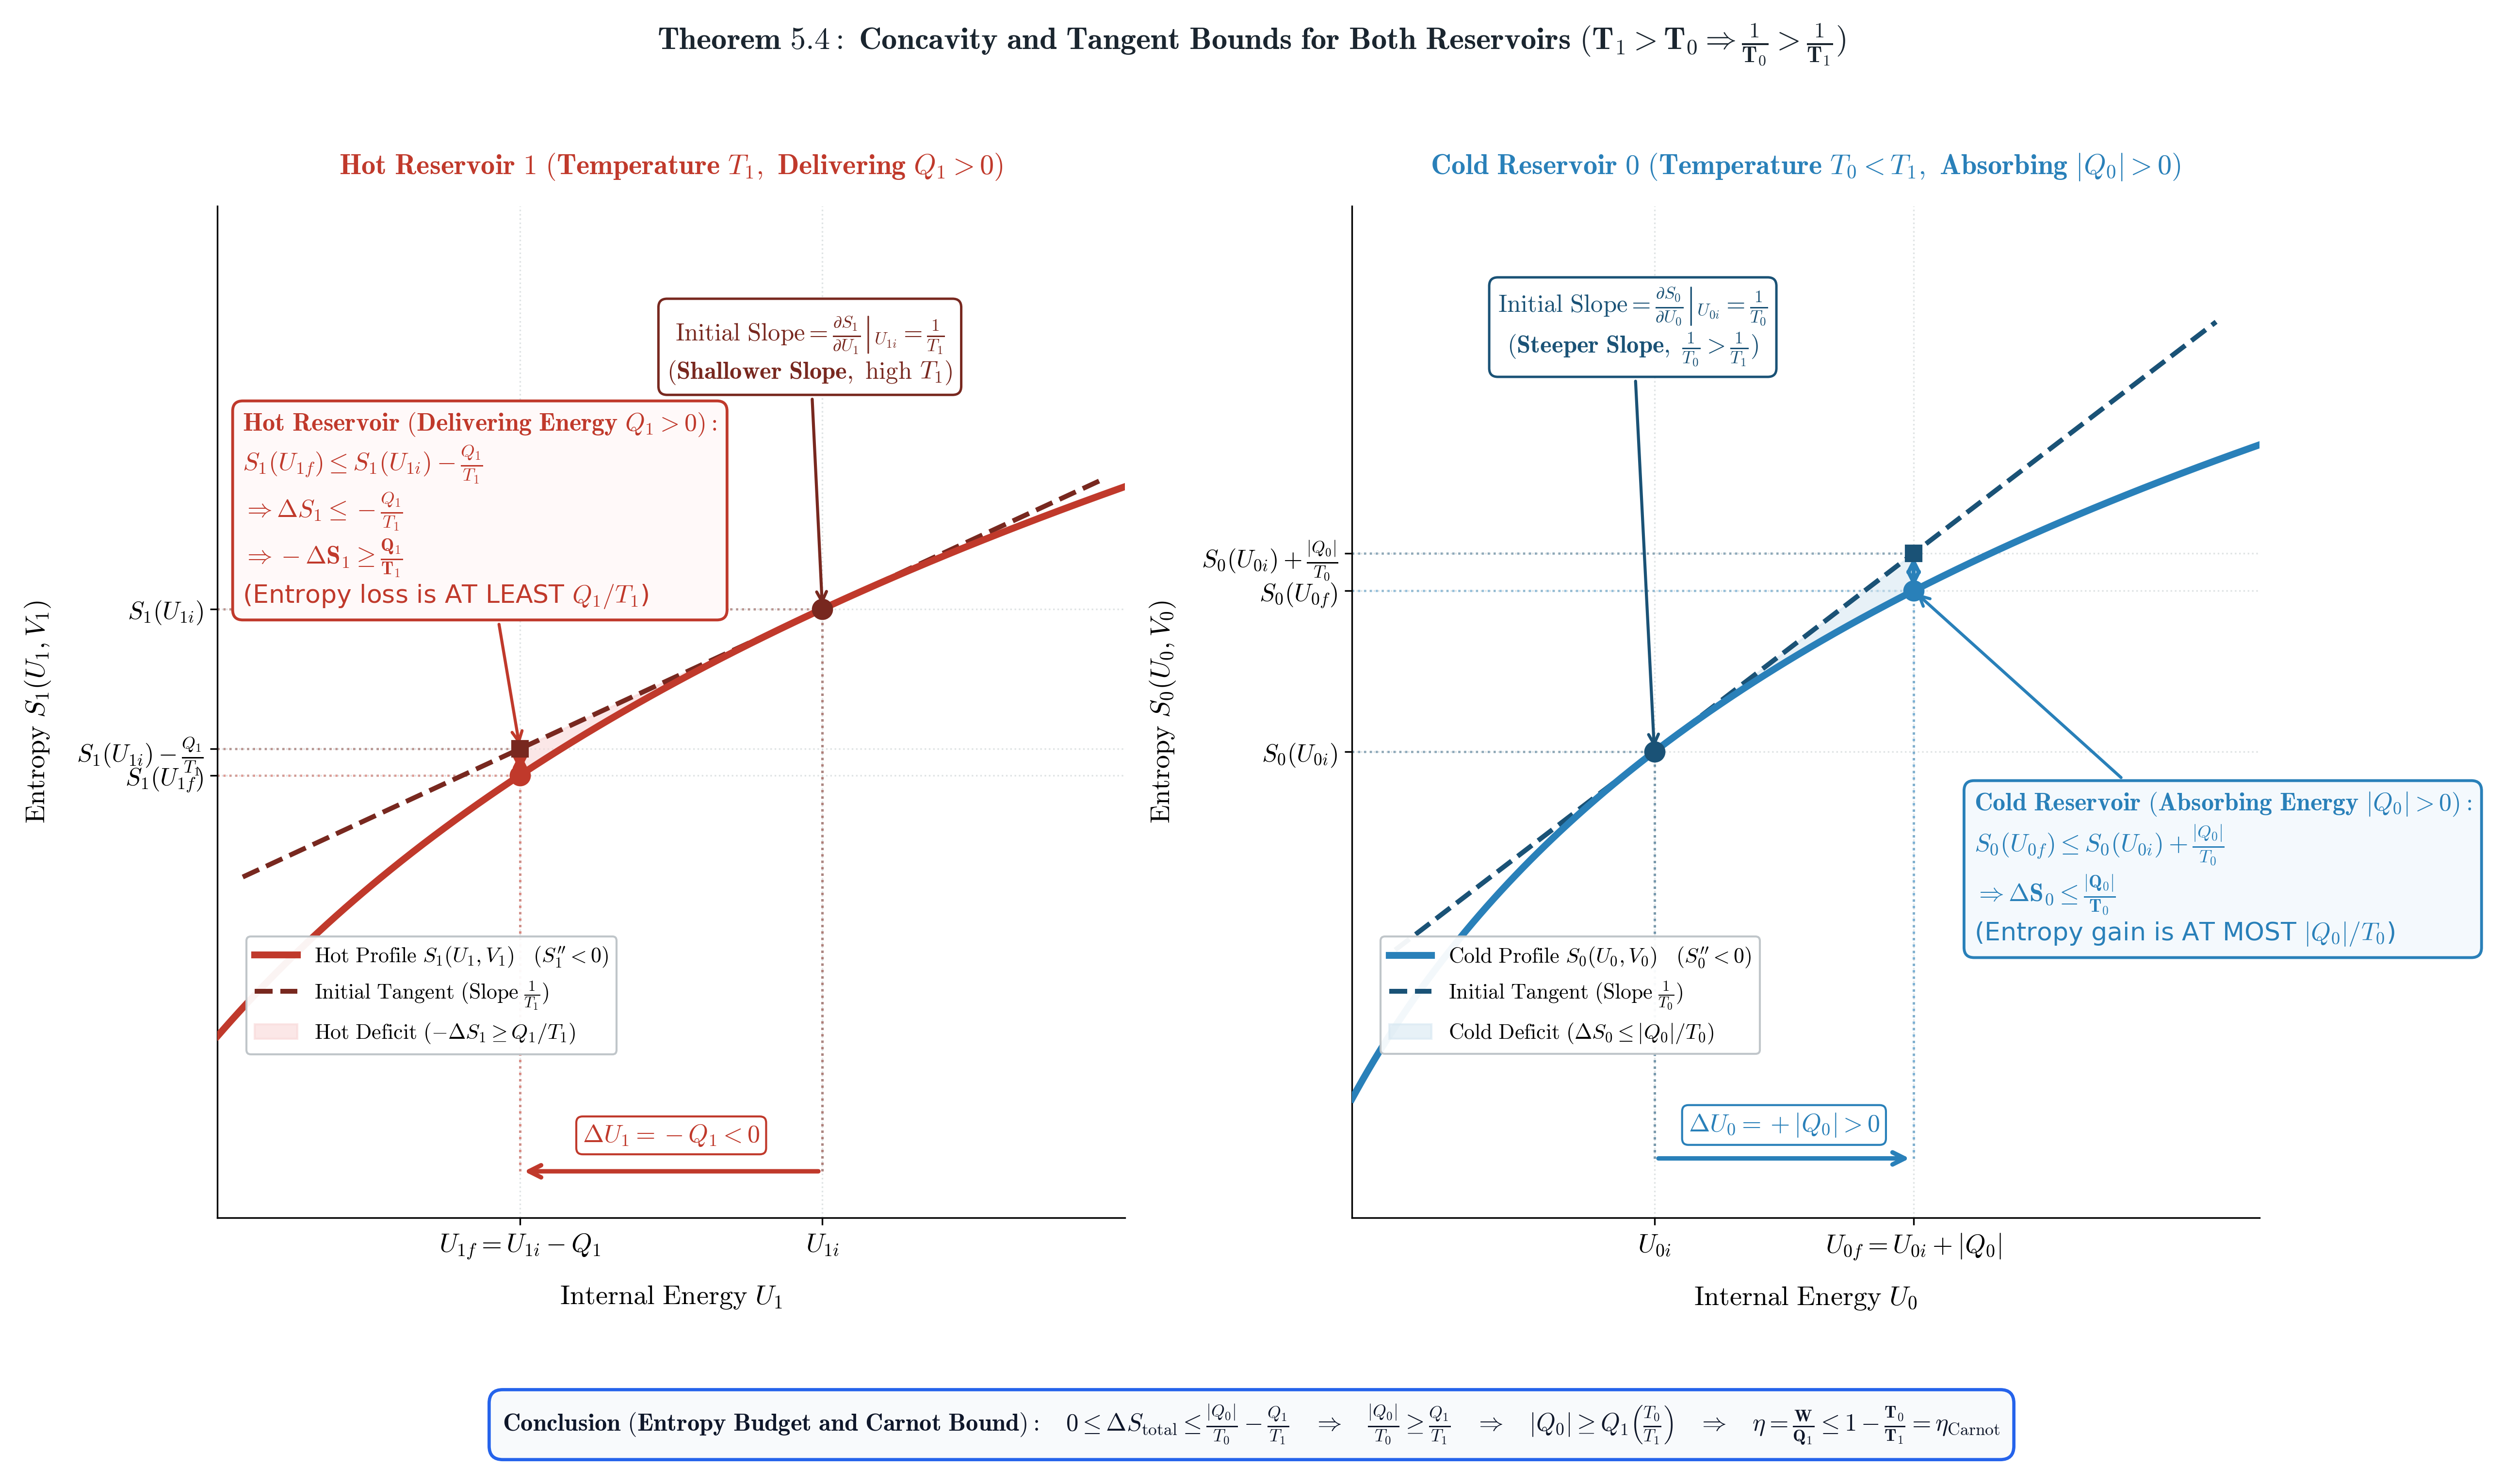

This chart was generated by the following Python code:
"""
Clean, Abstract Two-Panel Visualization for Theorem 5.4: Carnot Efficiency
(Geometric Foundation: Strict Concavity of Entropy Fixes Exchange Rates for Both Reservoirs)

Reference:
  Lieb & Yngvason, "The physics and mathematics of the second law of
  thermodynamics", Physics Reports 310 (1999) 1-96, Section 5, pp. 72-74.

The main argument:
  Each reservoir is a separate simple system with its own concave entropy profile
  U -> S(U, V) and initial temperature:
  - Hot Reservoir 1 (delivering heat Q_1 > 0 at initial temperature T_1):
      Slope of tangent = 1 / T_1 (shallower slope, high T_1).
      U_{1f} = U_{1i} - Q_1 < U_{1i}.
      By concavity: S_1(U_{1f}) <= S_1(U_{1i}) - Q_1 / T_1
      => -Delta S_1 >= Q_1 / T_1  (Entropy loss is AT LEAST Q_1 / T_1).

  - Cold Reservoir 0 (absorbing heat |Q_0| > 0 at initial temperature T_0 < T_1):
      Slope of tangent = 1 / T_0 (steeper slope, 1/T_0 > 1/T_1).
      U_{0f} = U_{0i} + |Q_0| > U_{0i}.
      By concavity: S_0(U_{0f}) <= S_0(U_{0i}) + |Q_0| / T_0
      => Delta S_0 <= |Q_0| / T_0  (Entropy gain is AT MOST |Q_0| / T_0).

  - Combined Entropy Budget & Carnot Bound:
      0 <= Delta S_total = Delta S_1 + Delta S_0 <= -Q_1 / T_1 + |Q_0| / T_0
      => |Q_0| / T_0 >= Q_1 / T_1  =>  |Q_0| >= Q_1 (T_0 / T_1).
      Since work W = Q_1 - |Q_0|:
         W <= Q_1 (1 - T_0 / T_1)  =>  eta = W / Q_1 <= 1 - T_0 / T_1.

Run directly:
  python Theorem_5-4/theorem54_visualization.py
"""

import os
import sys
import numpy as np
import matplotlib.pyplot as plt
from matplotlib.patches import FancyArrowPatch

sys.path.insert(0, os.path.dirname(os.path.abspath(__file__)))
from theorem54_model import (
    entropy, temperature, dS_dU, tangent_line,
)

# --------------------------------------------------------------------------
# Styling & Palette
# --------------------------------------------------------------------------
plt.rcParams.update({
    "font.size": 11,
    "axes.titlesize": 13.5,
    "axes.labelsize": 12.5,
    "mathtext.fontset": "cm",
    "axes.spines.top": False,
    "axes.spines.right": False,
})

C_HOT_CURVE = "#c0392b"     # Hot reservoir curve (crimson)
C_HOT_TAN = "#78281f"       # Hot tangent (dark red)
C_HOT_FILL = "#f9d5d5"      # Hot deficit fill (soft red)

C_COLD_CURVE = "#2980b9"    # Cold reservoir curve (blue)
C_COLD_TAN = "#1a5276"      # Cold tangent (dark blue)
C_COLD_FILL = "#d4e6f1"     # Cold deficit fill (soft blue)


def make_abstract_two_reservoir_plot():
    fig, (ax1, ax2) = plt.subplots(1, 2, figsize=(17.2, 10.2), dpi=300)

    # ======================================================================
    # PANEL 1: Hot Reservoir (Left Panel)
    # ======================================================================
    U_min1, U_max1 = 160.0, 520.0
    u1_pts = np.linspace(U_min1, U_max1, 500)
    C1 = 1.0
    S1 = lambda u: entropy(u, C=C1, U_ref=100.0)
    U1i = 400.0
    S1i = float(S1(U1i))
    slope1 = float(dS_dU(U1i, C=C1))  # 1 / T1 = 1 / 400 = 0.0025 (shallower)
    T1 = 1.0 / slope1
    Q1 = 120.0
    U1f = U1i - Q1                    # 280.0
    S1f = float(S1(U1f))
    tan1 = lambda u: tangent_line(u, U1i, C=C1)
    S1f_tan = float(tan1(U1f))

    # 1. Plot Hot Curve & Tangent
    ax1.plot(u1_pts, S1(u1_pts), color=C_HOT_CURVE, lw=3.4, zorder=4,
             label=r"$\mathrm{Hot\ Profile\ } S_1(U_1, V_1) \quad (S_1'' < 0)$")
    tan1_domain = np.linspace(U_min1 + 10, U_max1 - 10, 300)
    ax1.plot(tan1_domain, tan1(tan1_domain), color=C_HOT_TAN, lw=2.4, ls="--", zorder=3,
             label=r"$\mathrm{Initial\ Tangent\ (Slope\ } \frac{1}{T_1}\mathrm{)}$")

    # 2. Hot Deficit Wedge (concavity deficit)
    u1_wedge = np.linspace(U1f, U1i, 150)
    ax1.fill_between(u1_wedge, S1(u1_wedge), tan1(u1_wedge), color=C_HOT_FILL, alpha=0.55, zorder=2,
                     label=r"$\mathrm{Hot\ Deficit\ } (-\Delta S_1 \geq Q_1 / T_1)$")

    # 3. Markers & Deficit Double Arrow
    ax1.plot([U1i], [S1i], "o", color=C_HOT_TAN, ms=9.5, zorder=6)
    ax1.plot([U1f], [S1f], "o", color=C_HOT_CURVE, ms=9.5, zorder=6)
    ax1.plot([U1f], [S1f_tan], "s", color=C_HOT_TAN, ms=7.5, zorder=6)
    arr1 = FancyArrowPatch((U1f, S1f_tan), (U1f, S1f), arrowstyle="<->", color=C_HOT_CURVE,
                           lw=2.0, mutation_scale=13, zorder=5)
    ax1.add_patch(arr1)

    # 4. Projections & Energy Axis Flow Arrow
    y_level1 = 0.18
    ax1.plot([U1f, U1f], [y_level1, S1f_tan], color=C_HOT_CURVE, ls=":", lw=1.2, alpha=0.6, zorder=1)
    ax1.plot([U1i, U1i], [y_level1, S1i], color=C_HOT_TAN, ls=":", lw=1.2, alpha=0.6, zorder=1)
    ax1.plot([U_min1, U1f], [S1f, S1f], color=C_HOT_CURVE, ls=":", lw=1.1, alpha=0.5, zorder=1)
    ax1.plot([U_min1, U1f], [S1f_tan, S1f_tan], color=C_HOT_TAN, ls=":", lw=1.1, alpha=0.5, zorder=1)
    ax1.plot([U_min1, U1i], [S1i, S1i], color=C_HOT_TAN, ls=":", lw=1.1, alpha=0.5, zorder=1)

    arr_q1 = FancyArrowPatch((U1i, y_level1), (U1f, y_level1), arrowstyle="->", color=C_HOT_CURVE,
                             lw=2.2, mutation_scale=15, zorder=5)
    ax1.add_patch(arr_q1)
    ax1.text((U1i + U1f) / 2, y_level1 + 0.05, r"$\Delta U_1 = -Q_1 < 0$", ha="center", va="bottom",
             fontsize=12.5, color=C_HOT_CURVE, fontweight="bold",
             bbox=dict(boxstyle="round,pad=0.25", fc="white", ec=C_HOT_CURVE, lw=1.0))

    # 5. Slope Callout (vertically above initial state)
    ax1.annotate(
        r"$\mathrm{Initial\ Slope} = \left.\frac{\partial S_1}{\partial U_1}\right|_{U_{1i}} = \frac{1}{T_1}$" "\n"
        r"$(\mathbf{Shallower\ Slope},\ \text{high } T_1)$",
        xy=(U1i, S1i), xytext=(U1i - 5, 1.88),
        arrowprops=dict(arrowstyle="->", color=C_HOT_TAN, lw=1.5),
        fontsize=12.2, color=C_HOT_TAN, fontweight="bold", ha="center",
        bbox=dict(boxstyle="round,pad=0.35", fc="white", ec=C_HOT_TAN, lw=1.2, zorder=7)
    )

    # 6. Hot Inequality Callout (upper-left open space)
    ax1.annotate(
        r"$\mathbf{Hot\ Reservoir\ (Delivering\ Energy\ } Q_1 > 0\mathbf{):}$" "\n"
        r"$S_1(U_{1f}) \leq S_1(U_{1i}) - \frac{Q_1}{T_1}$" "\n"
        r"$\Rightarrow \Delta S_1 \leq -\frac{Q_1}{T_1}$" "\n"
        r"$\mathbf{\Rightarrow -\Delta S_1 \geq \frac{Q_1}{T_1}}$" "\n"
        r"(Entropy loss is AT LEAST $Q_1/T_1$)",
        xy=(U1f, S1f_tan), xytext=(U_min1 + 10, 1.40),
        arrowprops=dict(arrowstyle="->", color=C_HOT_CURVE, lw=1.5),
        fontsize=12.5, color=C_HOT_CURVE,
        bbox=dict(boxstyle="round,pad=0.4", fc="#fff9f9", ec=C_HOT_CURVE, lw=1.4, zorder=7)
    )

    # 7. Axes Ticks & Labels (Purely Symbolic)
    ax1.set_xticks([U1f, U1i])
    ax1.set_xticklabels([r"$U_{1f} = U_{1i} - Q_1$", r"$U_{1i}$"], fontsize=13.0)
    ax1.set_yticks([S1f, S1f_tan, S1i])
    ax1.set_yticklabels([r"$S_1(U_{1f})$", r"$S_1(U_{1i}) - \frac{Q_1}{T_1}$", r"$S_1(U_{1i})$"], fontsize=12.2)

    ax1.set_title(r"$\mathbf{Hot\ Reservoir\ 1\ (Temperature\ } T_1\mathbf{,\ Delivering\ } Q_1 > 0\mathbf{)}$",
                  fontsize=14.0, pad=16, color=C_HOT_CURVE)
    ax1.set_xlabel(r"$\mathrm{Internal\ Energy\ } U_1$", labelpad=12, fontsize=13.5)
    ax1.set_ylabel(r"$\mathrm{Entropy\ } S_1(U_1, V_1)$", labelpad=12, fontsize=13.5)
    ax1.set_xlim(U_min1, U_max1)
    ax1.set_ylim(0.08, 2.25)
    ax1.legend(loc="center left", bbox_to_anchor=(0.02, 0.22), fontsize=10.5, framealpha=0.95, edgecolor="#bdc3c7")
    ax1.grid(True, linestyle=":", alpha=0.30, color="#95a5a6")

    # ======================================================================
    # PANEL 2: Cold Reservoir (Right Panel)
    # ======================================================================
    U_min0, U_max0 = 50.0, 260.0
    u0_pts = np.linspace(U_min0, U_max0, 500)
    C0 = 1.0
    S0 = lambda u: entropy(u, C=C0, U_ref=50.0)
    U0i = 120.0
    S0i = float(S0(U0i))
    slope0 = float(dS_dU(U0i, C=C0))  # 1 / T0 = 1 / 120 = 0.00833 (3.3x STEEPER than hot)
    T0 = 1.0 / slope0
    Q0_abs = 60.0
    U0f = U0i + Q0_abs                 # 180.0
    S0f = float(S0(U0f))
    tan0 = lambda u: tangent_line(u, U0i, C=C0, U_ref=50.0)
    S0f_tan = float(tan0(U0f))

    # 1. Plot Cold Curve & Tangent
    ax2.plot(u0_pts, S0(u0_pts), color=C_COLD_CURVE, lw=3.4, zorder=4,
             label=r"$\mathrm{Cold\ Profile\ } S_0(U_0, V_0) \quad (S_0'' < 0)$")
    tan0_domain = np.linspace(U_min0 + 10, U_max0 - 10, 300)
    ax2.plot(tan0_domain, tan0(tan0_domain), color=C_COLD_TAN, lw=2.4, ls="--", zorder=3,
             label=r"$\mathrm{Initial\ Tangent\ (Slope\ } \frac{1}{T_0}\mathrm{)}$")

    # 2. Cold Deficit Wedge (concavity deficit)
    u0_wedge = np.linspace(U0i, U0f, 150)
    ax2.fill_between(u0_wedge, S0(u0_wedge), tan0(u0_wedge), color=C_COLD_FILL, alpha=0.55, zorder=2,
                     label=r"$\mathrm{Cold\ Deficit\ } (\Delta S_0 \leq |Q_0| / T_0)$")

    # 3. Markers & Deficit Double Arrow
    ax2.plot([U0i], [S0i], "o", color=C_COLD_TAN, ms=9.5, zorder=6)
    ax2.plot([U0f], [S0f], "o", color=C_COLD_CURVE, ms=9.5, zorder=6)
    ax2.plot([U0f], [S0f_tan], "s", color=C_COLD_TAN, ms=7.5, zorder=6)
    arr0 = FancyArrowPatch((U0f, S0f_tan), (U0f, S0f), arrowstyle="<->", color=C_COLD_CURVE,
                           lw=2.0, mutation_scale=13, zorder=5)
    ax2.add_patch(arr0)

    # 4. Projections & Energy Axis Flow Arrow
    y_level0 = -0.15
    ax2.plot([U0i, U0i], [y_level0, S0i], color=C_COLD_TAN, ls=":", lw=1.2, alpha=0.6, zorder=1)
    ax2.plot([U0f, U0f], [y_level0, S0f_tan], color=C_COLD_CURVE, ls=":", lw=1.2, alpha=0.6, zorder=1)
    ax2.plot([U_min0, U0i], [S0i, S0i], color=C_COLD_TAN, ls=":", lw=1.1, alpha=0.5, zorder=1)
    ax2.plot([U_min0, U0f], [S0f, S0f], color=C_COLD_CURVE, ls=":", lw=1.1, alpha=0.5, zorder=1)
    ax2.plot([U_min0, U0f], [S0f_tan, S0f_tan], color=C_COLD_TAN, ls=":", lw=1.1, alpha=0.5, zorder=1)

    arr_q0 = FancyArrowPatch((U0i, y_level0), (U0f, y_level0), arrowstyle="->", color=C_COLD_CURVE,
                             lw=2.2, mutation_scale=15, zorder=5)
    ax2.add_patch(arr_q0)
    ax2.text((U0i + U0f) / 2, y_level0 + 0.05, r"$\Delta U_0 = +|Q_0| > 0$", ha="center", va="bottom",
             fontsize=12.5, color=C_COLD_CURVE, fontweight="bold",
             bbox=dict(boxstyle="round,pad=0.25", fc="white", ec=C_COLD_CURVE, lw=1.0))

    # 5. Slope Callout (vertically above initial state)
    ax2.annotate(
        r"$\mathrm{Initial\ Slope} = \left.\frac{\partial S_0}{\partial U_0}\right|_{U_{0i}} = \frac{1}{T_0}$" "\n"
        r"$(\mathbf{Steeper\ Slope},\ \frac{1}{T_0} > \frac{1}{T_1})$",
        xy=(U0i, S0i), xytext=(U0i - 5, 1.88),
        arrowprops=dict(arrowstyle="->", color=C_COLD_TAN, lw=1.5),
        fontsize=12.2, color=C_COLD_TAN, fontweight="bold", ha="center",
        bbox=dict(boxstyle="round,pad=0.35", fc="white", ec=C_COLD_TAN, lw=1.2, zorder=7)
    )

    # 6. Cold Inequality Callout (lower-right open space)
    ax2.annotate(
        r"$\mathbf{Cold\ Reservoir\ (Absorbing\ Energy\ } |Q_0| > 0\mathbf{):}$" "\n"
        r"$S_0(U_{0f}) \leq S_0(U_{0i}) + \frac{|Q_0|}{T_0}$" "\n"
        r"$\mathbf{\Rightarrow \Delta S_0 \leq \frac{|Q_0|}{T_0}}$" "\n"
        r"(Entropy gain is AT MOST $|Q_0|/T_0$)",
        xy=(U0f, S0f), xytext=(U0f + 14, 0.40),
        arrowprops=dict(arrowstyle="->", color=C_COLD_CURVE, lw=1.5),
        fontsize=12.5, color=C_COLD_CURVE,
        bbox=dict(boxstyle="round,pad=0.4", fc="#f4f9fd", ec=C_COLD_CURVE, lw=1.4, zorder=7)
    )

    # 7. Axes Ticks & Labels (Purely Symbolic)
    ax2.set_xticks([U0i, U0f])
    ax2.set_xticklabels([r"$U_{0i}$", r"$U_{0f} = U_{0i} + |Q_0|$"], fontsize=13.0)
    ax2.set_yticks([S0i, S0f, S0f_tan])
    ax2.set_yticklabels([r"$S_0(U_{0i})$", r"$S_0(U_{0f})$", r"$S_0(U_{0i}) + \frac{|Q_0|}{T_0}$"], fontsize=12.2)

    ax2.set_title(r"$\mathbf{Cold\ Reservoir\ 0\ (Temperature\ } T_0 < T_1\mathbf{,\ Absorbing\ } |Q_0| > 0\mathbf{)}$",
                  fontsize=14.0, pad=16, color=C_COLD_CURVE)
    ax2.set_xlabel(r"$\mathrm{Internal\ Energy\ } U_0$", labelpad=12, fontsize=13.5)
    ax2.set_ylabel(r"$\mathrm{Entropy\ } S_0(U_0, V_0)$", labelpad=12, fontsize=13.5)
    ax2.set_xlim(U_min0, U_max0)
    ax2.set_ylim(-0.30, 2.25)
    ax2.legend(loc="center left", bbox_to_anchor=(0.02, 0.22), fontsize=10.5, framealpha=0.95, edgecolor="#bdc3c7")
    ax2.grid(True, linestyle=":", alpha=0.30, color="#95a5a6")

    # Overall Figure Super-Title
    fig.suptitle(r"$\mathbf{Theorem\ 5.4:\ Concavity\ and\ Tangent\ Bounds\ for\ Both\ Reservoirs\ (T_1 > T_0 \Rightarrow \frac{1}{T_0} > \frac{1}{T_1})}$",
                 fontsize=15.5, y=0.985, color="#1a252f")

    plt.tight_layout(rect=[0, 0.10, 1, 0.96])

    # ---------------- CONCLUSION BANNER BELOW PLOTS ----------------
    banner_text = (
        r"$\mathbf{Conclusion\ (Entropy\ Budget\ and\ Carnot\ Bound):}\quad "
        r"0 \leq \Delta S_{\mathrm{total}} \leq \frac{|Q_0|}{T_0} - \frac{Q_1}{T_1} "
        r"\quad\Rightarrow\quad \frac{|Q_0|}{T_0} \geq \frac{Q_1}{T_1} "
        r"\quad\Rightarrow\quad |Q_0| \geq Q_1\left(\frac{T_0}{T_1}\right) "
        r"\quad\Rightarrow\quad \mathbf{\eta = \frac{W}{Q_1} \leq 1 - \frac{T_0}{T_1} = \eta_{\mathrm{Carnot}}}$"
    )
    fig.text(0.5, 0.040, banner_text, ha="center", va="center", fontsize=12.2, color="#0f172a",
             bbox=dict(boxstyle="round,pad=0.55", fc="#f8fafc", ec="#2563eb", lw=1.6))

    out_path = os.path.join(os.path.dirname(os.path.abspath(__file__)), "theorem54_visualization.png")
    plt.savefig(out_path, dpi=300)
    plt.close()
    print(f"Figure successfully saved to: {out_path}")
    return out_path


if __name__ == "__main__":
    make_abstract_two_reservoir_plot()
